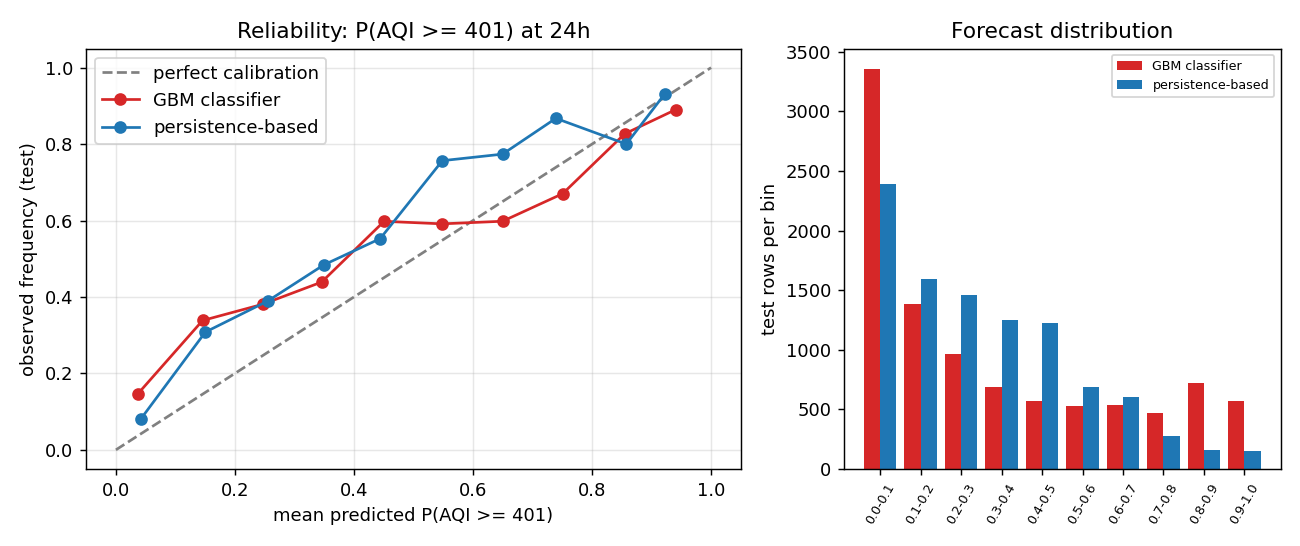

Source data for this figure (header and first rows):
bin, n, mean_predicted, observed_rate
0.0-0.1, 3360, 0.0368, 0.1464
0.1-0.2, 1383, 0.1456, 0.3384
0.2-0.3, 961, 0.2466, 0.3809
0.3-0.4, 688, 0.3457, 0.439
0.4-0.5, 572, 0.4506, 0.5979
0.5-0.6, 531, 0.5482, 0.5913
0.6-0.7, 540, 0.6497, 0.5981
0.7-0.8, 470, 0.7506, 0.6702
0.8-0.9, 721, 0.8546, 0.8266
0.9-1.0, 574, 0.9406, 0.8902
